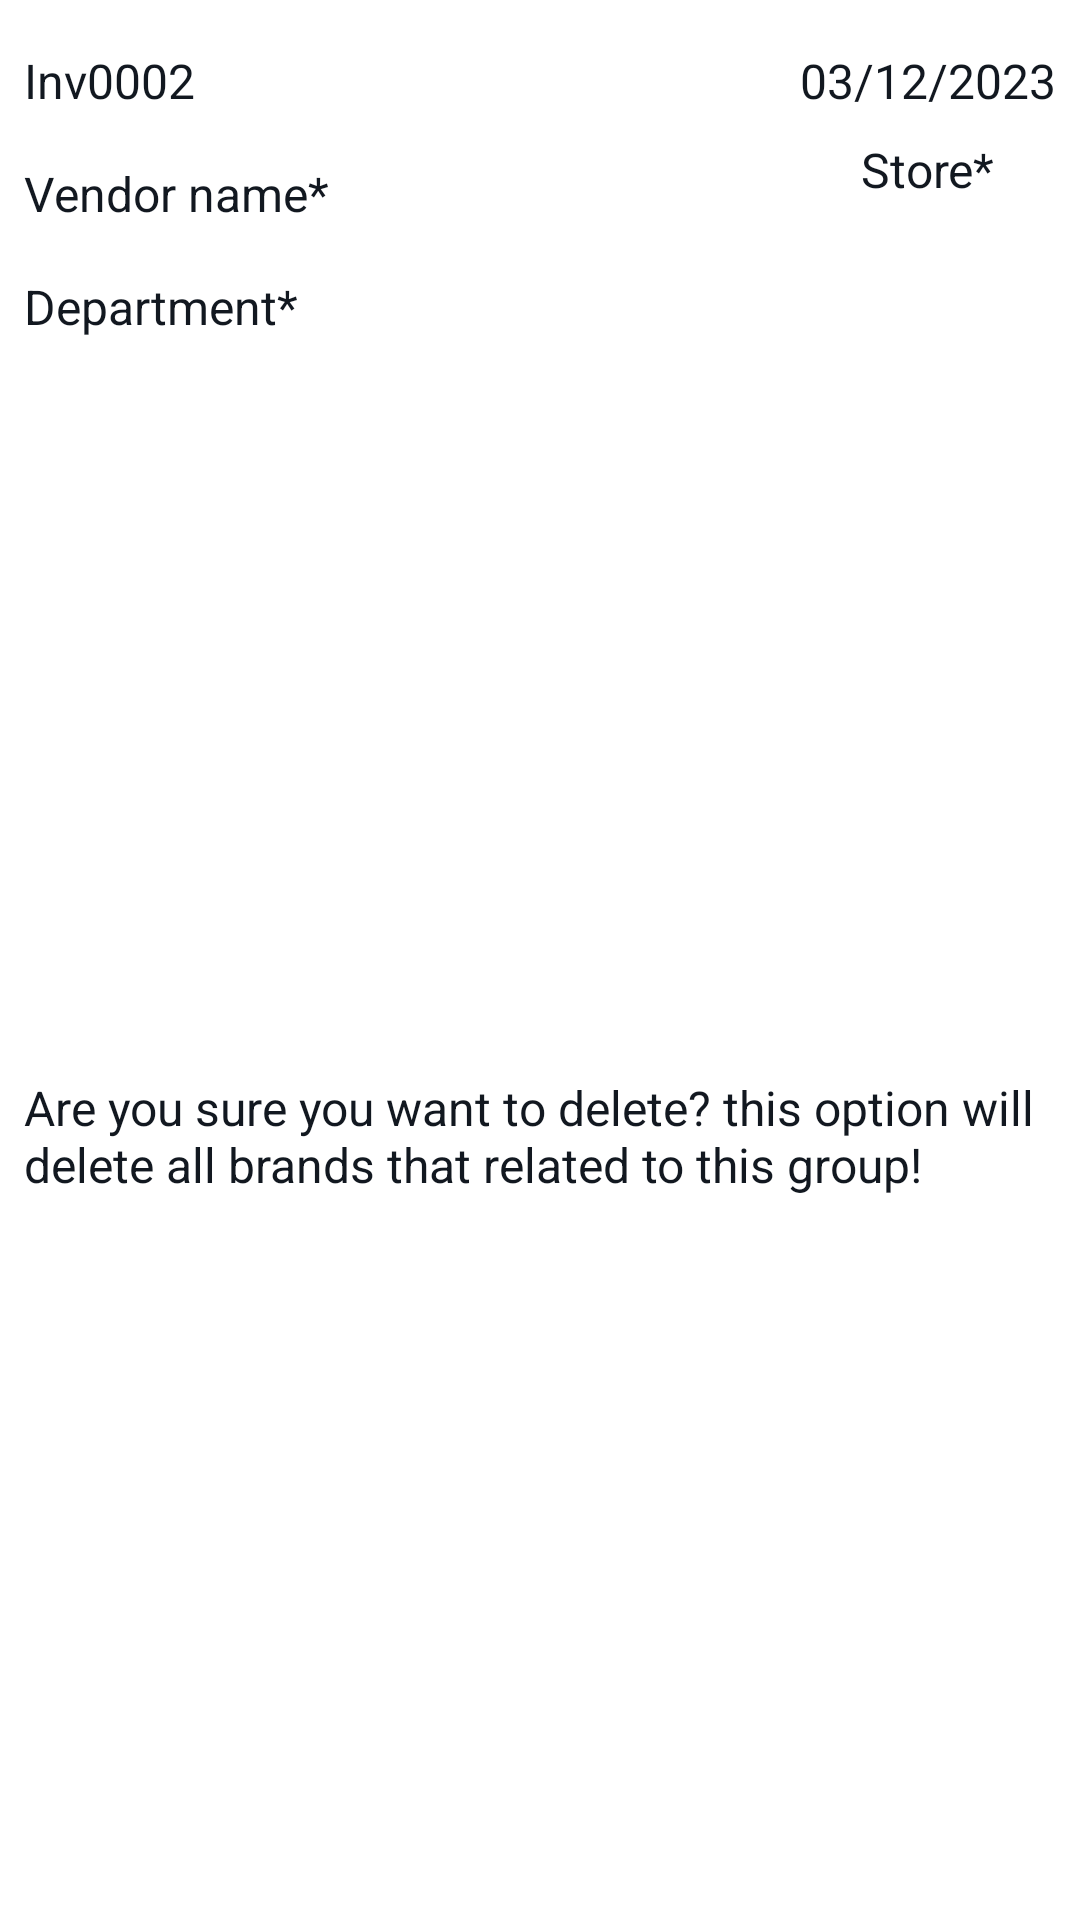

Produce the Android XML layout that renders to this screen, including the resource entries it uses.
<!-- AndroidManifest.xml: application theme Theme.NavDemo -->
<!-- res/layout/inc_invoice_head.xml -->
<?xml version="1.0" encoding="utf-8"?>
<androidx.constraintlayout.widget.ConstraintLayout
    xmlns:android="http://schemas.android.com/apk/res/android"
    xmlns:app="http://schemas.android.com/apk/res-auto"
    android:layout_width="match_parent"
    android:layout_height="wrap_content"
    android:layout_marginStart="4dp"
    android:layout_marginEnd="4dp">

    <TextView
        android:id="@+id/inv_no"
        style="@style/Theme.NavDemo.textViewRowProduct"
        android:textColor="@color/darkBlue_gray_700"
        android:layout_marginStart="8dp"
        android:layout_marginTop="16dp"
        android:text="@string/noTest"
        app:layout_constraintStart_toStartOf="parent"
        app:layout_constraintTop_toTopOf="parent" />

    <TextView
        android:id="@+id/inv_date"
        style="@style/Theme.NavDemo.textViewRowProduct"
        android:textColor="@color/darkBlue_gray_700"
        android:layout_marginTop="16dp"
        android:layout_marginEnd="8dp"
        android:text="@string/date"
        app:layout_constraintEnd_toEndOf="parent"
        app:layout_constraintTop_toTopOf="parent" />

    <TextView
        android:id="@+id/ven_name"
        style="@style/Theme.NavDemo.textViewRowProduct"
        android:textColor="@color/darkBlue_gray_700"
        android:layout_marginStart="8dp"
        android:layout_marginTop="16dp"
        android:text="@string/vendor_name"
        app:layout_constraintStart_toStartOf="parent"
        app:layout_constraintTop_toBottomOf="@+id/inv_no" />


    <TextView
        android:id="@+id/dep"
        style="@style/Theme.NavDemo.textViewRowProduct"
        android:textColor="@color/darkBlue_gray_700"
        android:layout_marginStart="8dp"
        android:layout_marginTop="16dp"
        android:text="@string/receiving_department"
        app:layout_constraintStart_toStartOf="parent"
        app:layout_constraintTop_toBottomOf="@+id/ven_name" />


    <TextView
        android:id="@+id/store"
        style="@style/Theme.NavDemo.textViewRowProduct"
        android:layout_marginTop="8dp"
        android:layout_marginEnd="8dp"
        android:text="@string/receiving_store"

        android:textColor="@color/darkBlue_gray_700"
        app:layout_constraintEnd_toEndOf="parent"
        app:layout_constraintStart_toStartOf="@+id/inv_date"
        app:layout_constraintTop_toBottomOf="@+id/inv_date" />

    <TextView
        android:id="@+id/des"
        style="@style/Theme.NavDemo.textViewRowProduct"
        android:layout_width="wrap_content"
        android:layout_marginStart="4dp"
        android:layout_marginTop="4dp"
        android:padding="4dp"
        android:text="@string/confirm_description"
        android:textColor="@color/darkBlue_gray_700"
        app:layout_constraintBottom_toBottomOf="parent"
        app:layout_constraintStart_toStartOf="parent"
        app:layout_constraintTop_toBottomOf="@+id/dep" />

</androidx.constraintlayout.widget.ConstraintLayout>
<!-- resources referenced by this layout -->
<resources>
  <color name="darkBlue_gray_700">#121820</color>
  <string name="confirm_description">Are you sure you want to delete? this option will delete all brands that related to this group!</string>
  <string name="date">03/12/2023</string>
  <string name="noTest">Inv0002</string>
  <string name="receiving_department">Department* </string>
  <string name="receiving_store">Store* </string>
  <string name="vendor_name">Vendor name* </string>
  <style name="Theme.NavDemo.textViewRowProduct">
  
          <item name="android:layout_width">wrap_content</item>
          <item name="android:layout_height">wrap_content</item>
          <item name="android:textSize">16sp</item>
          <item name="android:layout_marginTop">4dp</item>
          <item name="android:textColor">@color/lightBlue_gray_200</item>
          <item name="android:textStyle">normal</item>
  
      </style>
  <style name="Theme.NavDemo" parent="Theme.Material3.Light.NoActionBar">
          
          <item name="colorPrimary">@color/darkBlue_gray_700</item>
          <item name="colorOnPrimaryContainer">@color/white</item>
          <item name="colorPrimaryVariant">@color/darkBlue_gray_700</item>
          <item name="colorOnPrimary">@color/white</item>
          <item name="colorPrimaryContainer">@color/darkNavy_blue_500</item>
          <item name="colorOnSurface">@color/darkNavy_blue_500</item>
  
  
          
          <item name="colorSecondary">@color/black</item>
          <item name="colorSecondaryContainer">@color/light_gray_200</item>
          <item name="colorSecondaryVariant">@color/white</item>
          <item name="colorOnSecondaryContainer">@color/black</item>
          
          <item name="android:statusBarColor">?attr/colorPrimaryVariant</item>
          
          <item name="android:windowBackground">@color/white</item>
      </style>
  <color name="lightBlue_gray_200">#5A6175</color>
  <color name="white">#FFFFFFFF</color>
  <color name="darkNavy_blue_500">#1D2736</color>
  <color name="black">#FF000000</color>
  <color name="light_gray_200">#66C0C0C0</color>
</resources>
